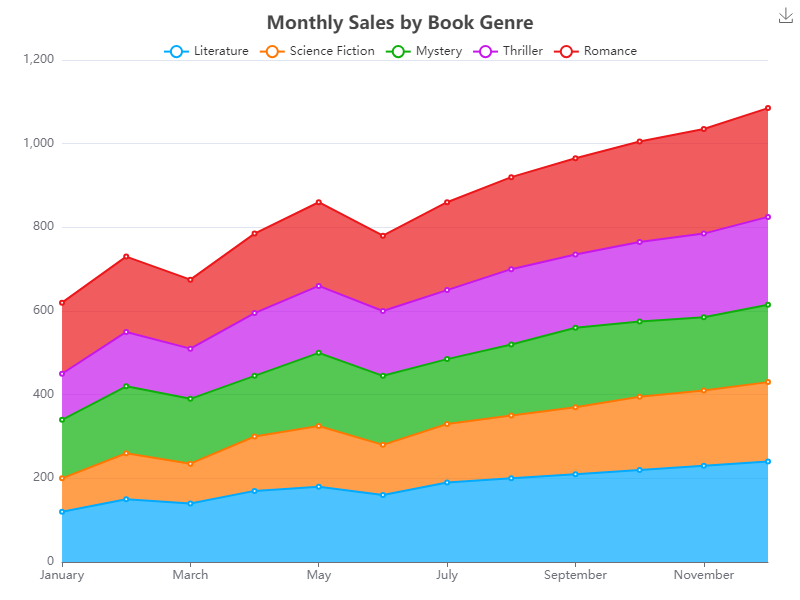

The file beside this chart, header and first rows:
Month, Literature, Science Fiction, Mystery, Thriller, Romance
January, 120, 80, 140, 110, 170
February, 150, 110, 160, 130, 180
March, 140, 95, 155, 120, 165
April, 170, 130, 145, 150, 190
May, 180, 145, 175, 160, 200
June, 160, 120, 165, 155, 180
July, 190, 140, 155, 165, 210
August, 200, 150, 170, 180, 220
September, 210, 160, 190, 175, 230
October, 220, 175, 180, 190, 240
November, 230, 180, 175, 200, 250
December, 240, 190, 185, 210, 260
